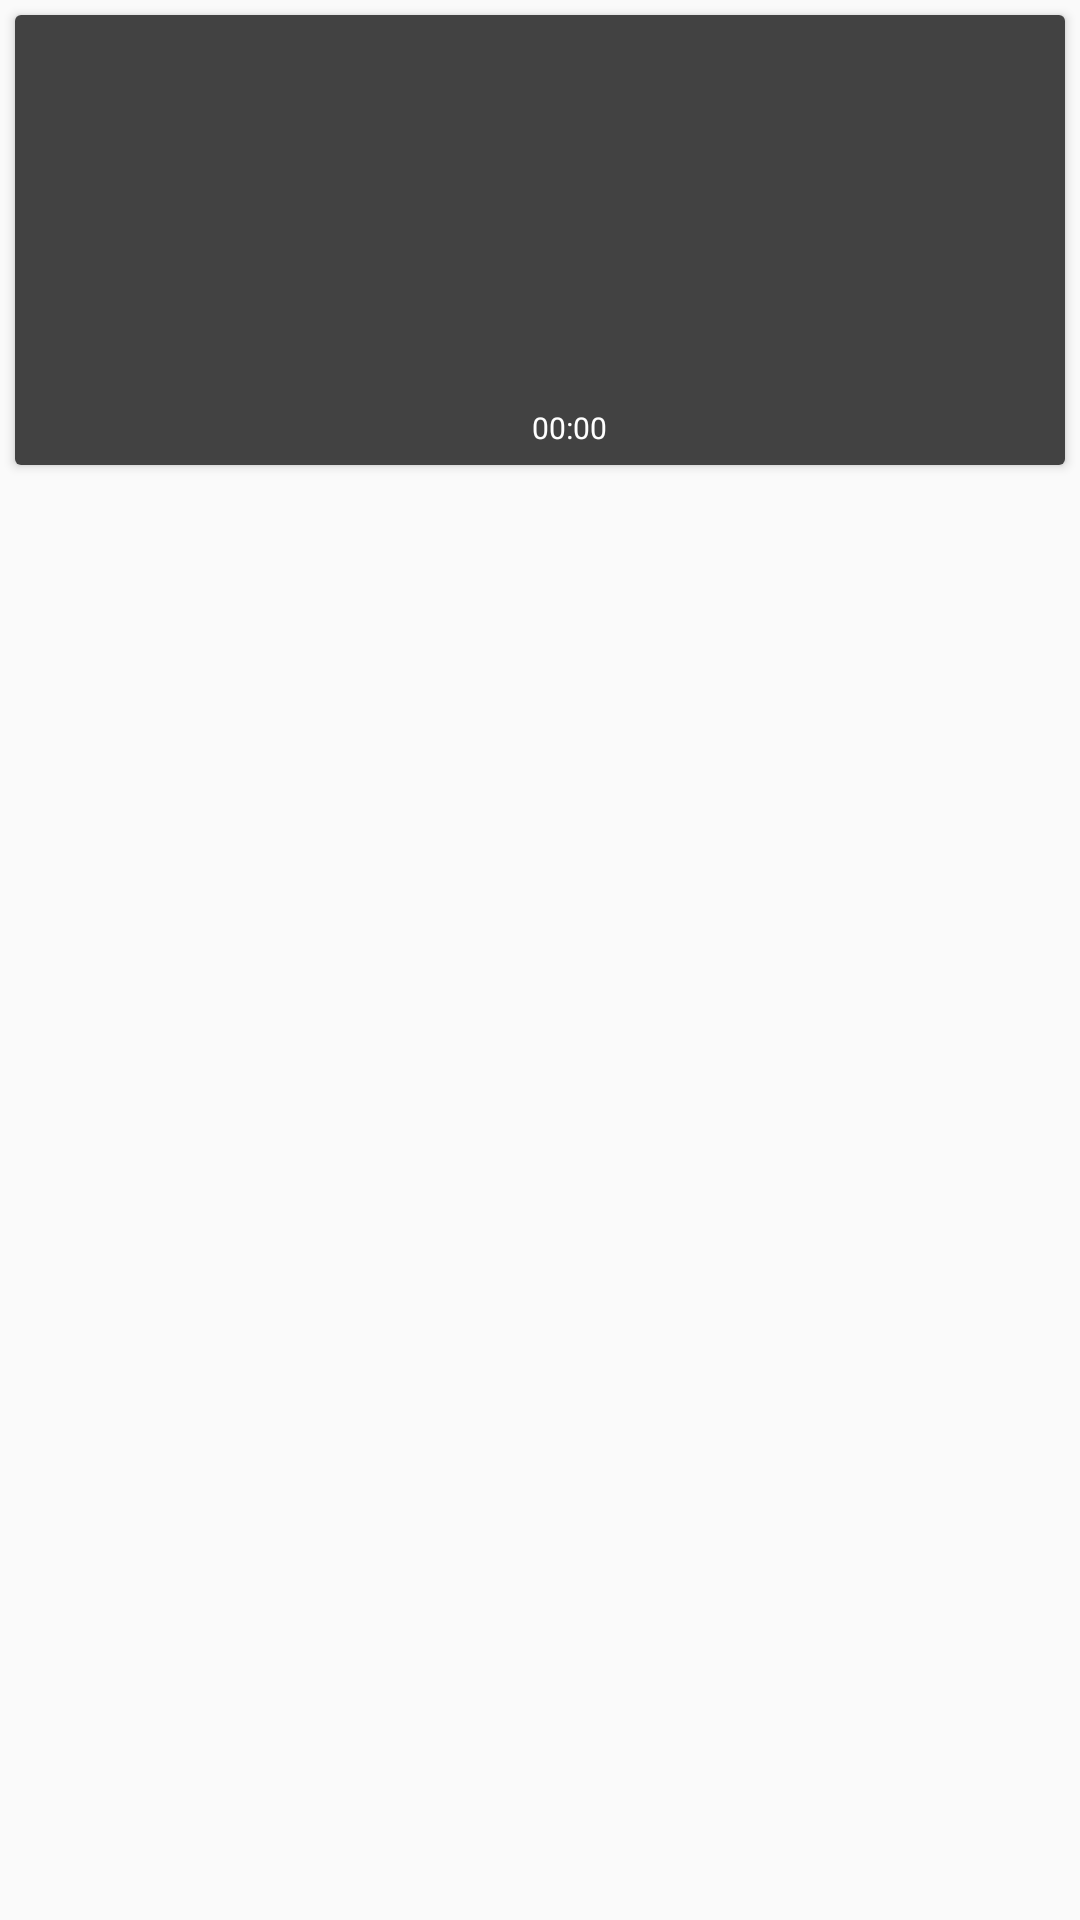

This screen was rendered from an Android layout file. Write that file and the resources it references.
<!-- AndroidManifest.xml: application theme AppTheme -->
<!-- res/layout/video_item.xml -->
<?xml version="1.0" encoding="utf-8"?>
<RelativeLayout xmlns:android="http://schemas.android.com/apk/res/android"
    xmlns:card_view="http://schemas.android.com/apk/res-auto"
    android:layout_width="fill_parent"
    android:layout_height="wrap_content">

    <FrameLayout
        android:id="@+id/frameLayout"
        android:layout_width="fill_parent"
        android:layout_height="wrap_content"
        android:layout_alignParentTop="true">

        <FrameLayout
            android:layout_width="fill_parent"
            android:layout_height="wrap_content">

            <androidx.cardview.widget.CardView
                android:id="@id/card_view"
                android:layout_width="fill_parent"
                android:layout_height="wrap_content"
                android:layout_margin="5.0dip"
                card_view:cardCornerRadius="2.0dip">

                <LinearLayout
                    android:layout_width="fill_parent"
                    android:layout_height="wrap_content"
                    android:background="@color/cardview_dark_background"
                    android:orientation="vertical">

                    <ImageView
                        android:id="@+id/media_img_bck"
                        android:layout_width="160.0dip"
                        android:layout_height="150.0dip"
                        android:layout_gravity="center"
                        android:scaleType="centerCrop" />
                </LinearLayout>
            </androidx.cardview.widget.CardView>
        </FrameLayout>

        <View
            android:layout_width="fill_parent"
            android:layout_height="150.0dip"
            android:layout_margin="5.0dip"
            android:background="@drawable/gradient" />
    </FrameLayout>

    <View
        android:id="@+id/vCheckBackColor"
        android:layout_width="15.0dip"
        android:layout_height="15.0dip"
        android:layout_margin="18.0dip"
        android:background="@android:color/white"
        android:visibility="gone" />

    <CheckBox
        android:id="@+id/chkVideoSelected"
        android:layout_width="wrap_content"
        android:layout_height="wrap_content"
        android:layout_margin="10.0dip"
        android:checked="true"
        android:clickable="false"
        android:focusable="false"
        android:focusableInTouchMode="false"
        android:visibility="gone" />

    <RelativeLayout
        android:layout_width="wrap_content"
        android:layout_height="wrap_content"
        android:layout_alignBottom="@id/frameLayout"
        android:layout_centerHorizontal="true"
        android:layout_marginBottom="10.0dip">

        <LinearLayout
            android:layout_width="wrap_content"
            android:layout_height="wrap_content"
            android:layout_centerInParent="true"
            android:gravity="center">

            <ImageView
                android:layout_width="15.0dip"
                android:layout_height="15.0dip"
                card_view:srcCompat="@drawable/ic_duration_24dp" />

            <TextView
                android:id="@+id/tvDuration"
                android:layout_width="wrap_content"
                android:layout_height="wrap_content"
                android:paddingLeft="5.0dip"
                android:text="00:00"
                android:textColor="@android:color/white"
                android:textSize="10.0sp" />
        </LinearLayout>
    </RelativeLayout>
</RelativeLayout>
<!-- resources referenced by this layout -->
<resources>
  <style name="AppTheme" parent="Theme.AppCompat.Light.DarkActionBar">
          
          <item name="colorPrimary">@color/colorPrimary</item>
          <item name="colorPrimaryDark">@color/colorPrimaryDark</item>
          <item name="colorAccent">@color/colorAccent</item>
          <item name="fontFamily">@font/sniglet</item>
          <item name="actionModeBackground">@color/colorAccent</item>
  
      </style>
  <color name="colorPrimary">#ef473a</color>
  <color name="colorPrimaryDark">#cb2d3e</color>
  <color name="colorAccent">#ff8c8a</color>
</resources>
